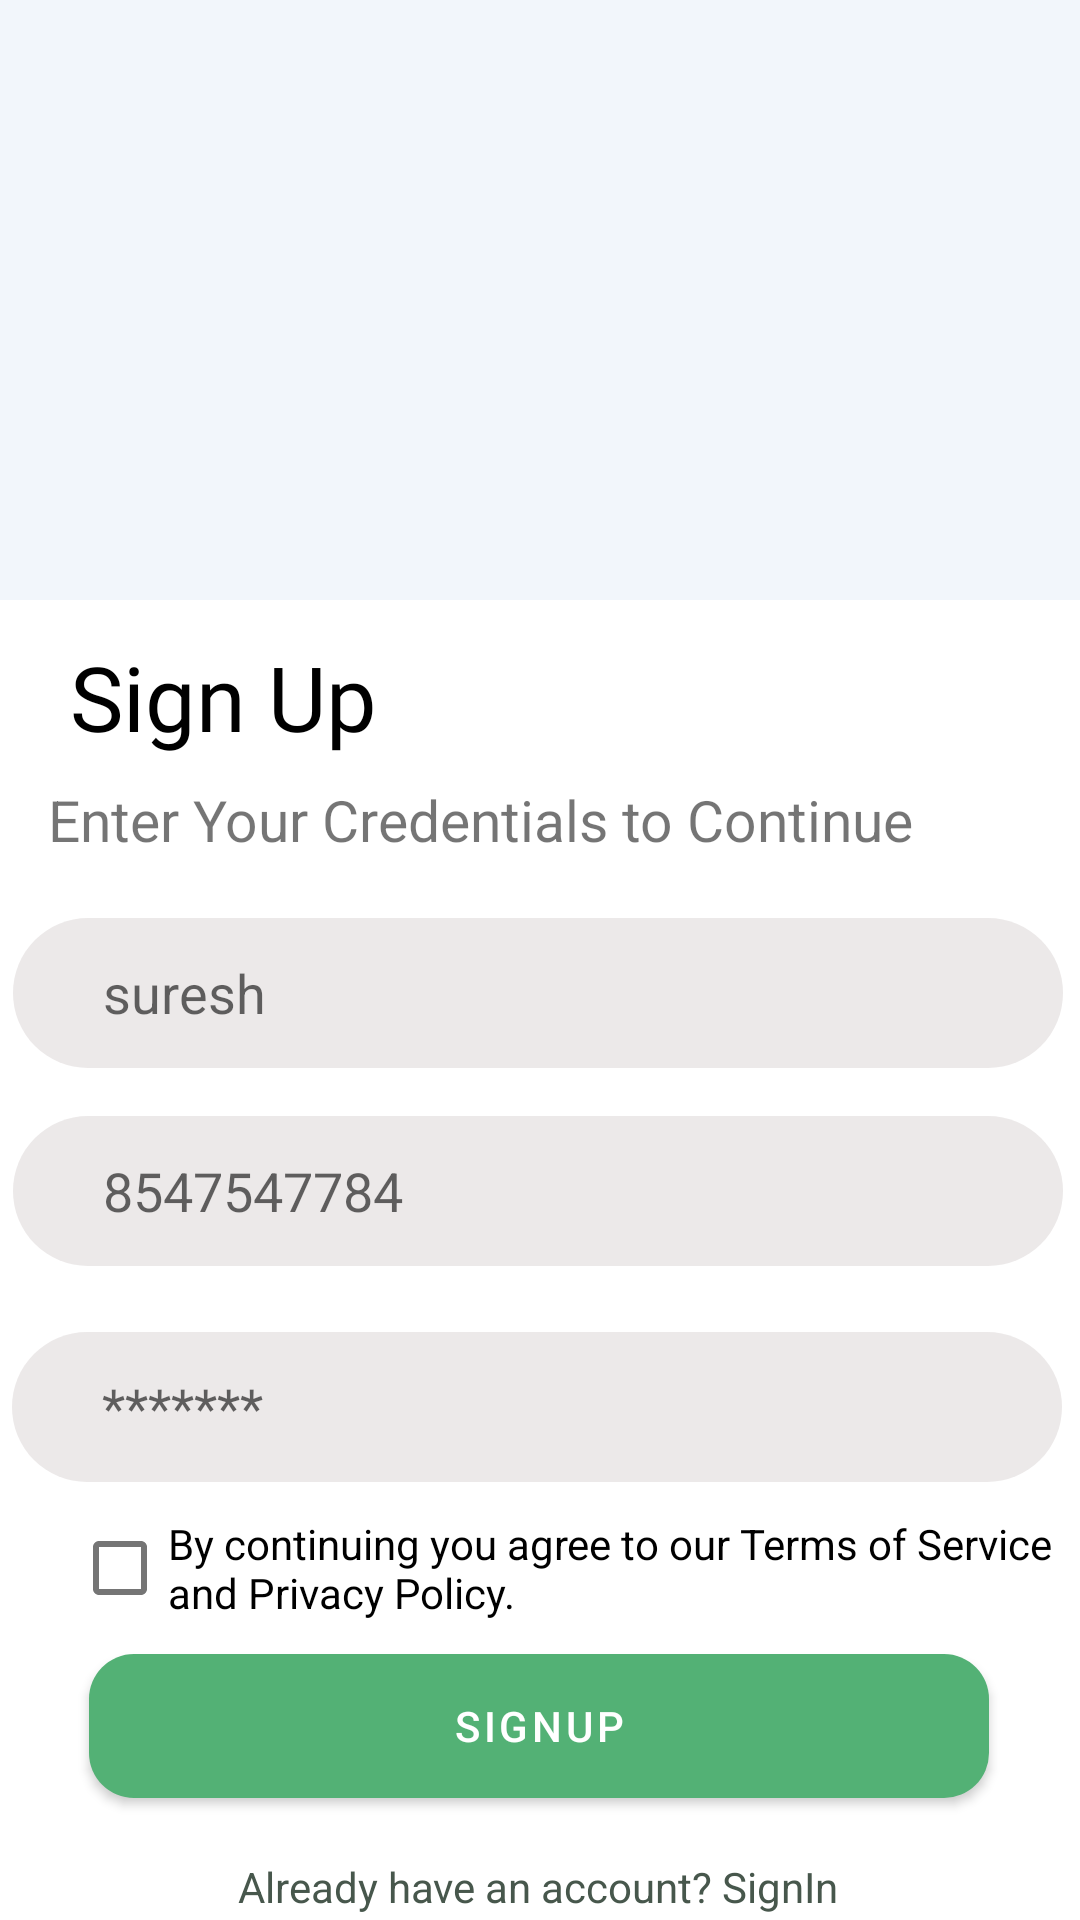

Here is an Android app screen rendered from its layout file. Give the layout XML and the strings, colors and styles it references.
<!-- AndroidManifest.xml: application theme Theme.Ekart -->
<!-- res/layout/activity_register.xml -->
<?xml version="1.0" encoding="utf-8"?>
<androidx.constraintlayout.widget.ConstraintLayout xmlns:android="http://schemas.android.com/apk/res/android"
    xmlns:app="http://schemas.android.com/apk/res-auto"
    xmlns:tools="http://schemas.android.com/tools"
    android:layout_width="match_parent"
    android:background="@color/white"
    android:layout_height="match_parent"
    tools:context="com.microsoft.Deliver.RegisterActivity">

    <androidx.constraintlayout.widget.ConstraintLayout
        android:id="@+id/constraintLayout"
        android:layout_width="match_parent"
        android:layout_height="200dp"
        android:background="#45CDDFF1"
        app:layout_constraintEnd_toEndOf="parent"
        app:layout_constraintStart_toStartOf="parent"
        app:layout_constraintTop_toTopOf="parent">

        <ImageView
            android:id="@+id/imageView9"
            android:layout_width="wrap_content"
            android:layout_height="wrap_content"
            app:layout_constraintBottom_toBottomOf="parent"
            app:layout_constraintEnd_toEndOf="parent"
            app:layout_constraintStart_toStartOf="parent"
            app:layout_constraintTop_toTopOf="parent"
            app:srcCompat="@drawable/icon" />
    </androidx.constraintlayout.widget.ConstraintLayout>

    <TextView
        android:id="@+id/textView15"
        android:layout_width="wrap_content"
        android:layout_height="wrap_content"
        android:layout_marginTop="12dp"
        android:fontFamily="@font/open_sans_bold"
        android:text="Sign Up"
        android:textColor="@color/black"
        android:textSize="30dp"
        app:layout_constraintEnd_toEndOf="parent"
        app:layout_constraintHorizontal_bias="0.09"
        app:layout_constraintStart_toStartOf="parent"
        app:layout_constraintTop_toBottomOf="@+id/constraintLayout" />

    <TextView
        android:id="@+id/textView16"
        android:layout_width="wrap_content"
        android:layout_height="wrap_content"
        android:layout_marginTop="8dp"
        android:text="Enter Your Credentials to Continue"
        android:textSize="19dp"
        app:layout_constraintEnd_toEndOf="parent"
        app:layout_constraintHorizontal_bias="0.225"
        app:layout_constraintStart_toStartOf="parent"
        app:layout_constraintTop_toBottomOf="@+id/textView15" />


    <EditText
        android:id="@+id/editText3"
        android:layout_width="350dp"
        android:layout_height="50dp"
        android:layout_marginTop="20dp"
        android:background="@drawable/transparent"
        android:ems="10"
        android:hint="suresh"
        android:inputType="phone"
        android:paddingLeft="30dp"
        android:textColor="#1C1A1A"
        app:layout_constraintEnd_toEndOf="parent"
        app:layout_constraintHorizontal_bias="0.442"
        app:layout_constraintStart_toStartOf="parent"
        app:layout_constraintTop_toBottomOf="@+id/textView16" />

    <EditText
        android:id="@+id/user"
        android:layout_width="350dp"
        android:layout_height="50dp"
        android:layout_marginTop="16dp"
        android:background="@drawable/transparent"
        android:ems="10"
        android:hint="8547547784"
        android:inputType="phone"
        android:paddingLeft="30dp"
        android:textColor="#1C1A1A"
        app:layout_constraintEnd_toEndOf="parent"
        app:layout_constraintHorizontal_bias="0.442"
        app:layout_constraintStart_toStartOf="parent"
        app:layout_constraintTop_toBottomOf="@+id/editText3" />
    <EditText
        android:id="@+id/editTextPhone"
        android:layout_width="350dp"
        android:layout_height="50dp"
        android:layout_marginTop="88dp"
        android:background="@drawable/transparent"
        android:ems="10"
        android:hint="*******"
        android:inputType="phone"
        android:paddingLeft="30dp"
        android:textColor="#1C1A1A"
        app:layout_constraintEnd_toEndOf="parent"
        app:layout_constraintHorizontal_bias="0.393"
        app:layout_constraintStart_toStartOf="parent"
        app:layout_constraintTop_toBottomOf="@+id/editText3" />

    <Button
        android:id="@+id/button2"
        android:layout_width="300dp"
        android:layout_height="wrap_content"
        android:background="@drawable/buttons"
        android:text="SignUp"
        app:layout_constraintBottom_toBottomOf="parent"
        app:layout_constraintEnd_toEndOf="parent"
        app:layout_constraintHorizontal_bias="0.495"
        app:layout_constraintStart_toStartOf="parent"
        app:layout_constraintTop_toBottomOf="@+id/editTextPhone"
        app:layout_constraintVertical_bias="0.586" />

    <TextView
        android:id="@+id/textView18"
        android:layout_width="wrap_content"
        android:layout_height="wrap_content"
        android:layout_marginTop="20dp"
        android:text="Already have an account? SignIn"
        android:textColor="#47574C"
        app:layout_constraintEnd_toEndOf="parent"
        app:layout_constraintHorizontal_bias="0.497"
        app:layout_constraintStart_toStartOf="parent"
        app:layout_constraintTop_toBottomOf="@+id/button2" />

    <CheckBox
        android:id="@+id/checkBox2"
        android:layout_width="match_parent"
        android:layout_height="wrap_content"
        android:layout_marginStart="24dp"
        android:text="By continuing you agree to our Terms of Service and Privacy Policy."
        app:layout_constraintBottom_toTopOf="@+id/button2"
        app:layout_constraintStart_toStartOf="parent"
        app:layout_constraintTop_toBottomOf="@+id/editTextPhone" />
</androidx.constraintlayout.widget.ConstraintLayout>
<!-- resources referenced by this layout -->
<resources>
  <color name="black">#FF000000</color>
  <color name="white">#FFFFFFFF</color>
  <!-- drawable buttons (drawable) -->
  <?xml version="1.0" encoding="utf-8"?>
  <shape xmlns:android="http://schemas.android.com/apk/res/android">
      <solid
          android:color="#53B175">
  
      </solid>
      <corners
          android:radius="15dp">
  
      </corners>
  
  </shape>
  <!-- drawable transparent (drawable) -->
  <?xml version="1.0" encoding="utf-8"?>
  <shape xmlns:android="http://schemas.android.com/apk/res/android" android:shape="rectangle">
  <solid
      android:color="#61CDC4C4">
  
  </solid>
      <corners
          android:radius="30dp">
  
      </corners>
  </shape>
  <style name="Theme.Ekart" parent="Theme.MaterialComponents.DayNight.NoActionBar">
          
          <item name="colorAccent">@color/colorAccent</item>
          <item name="colorPrimary">@color/colorPrimary</item>
          <item name="colorPrimaryDark">@color/colorPrimaryDark</item>
          
          <item name="colorSecondary">@color/colorSecondary</item>
          <item name="colorSecondaryVariant">@color/colorSecondaryVariant</item>
          <item name="colorOnSecondary">@color/colorOnSecondary</item>
  
          
          <item name="android:statusBarColor" tools:targetApi="l">?attr/colorPrimaryVariant</item>
          
      </style>
  <color name="colorAccent">#53B175</color>
  <color name="colorPrimary">#53B175</color>
  <color name="colorPrimaryDark">#53B175</color>
  <color name="colorSecondary">#F4F6F6</color>
  <color name="colorSecondaryVariant">#FF018786</color>
  <color name="colorOnSecondary">#9E4F49</color>
</resources>
